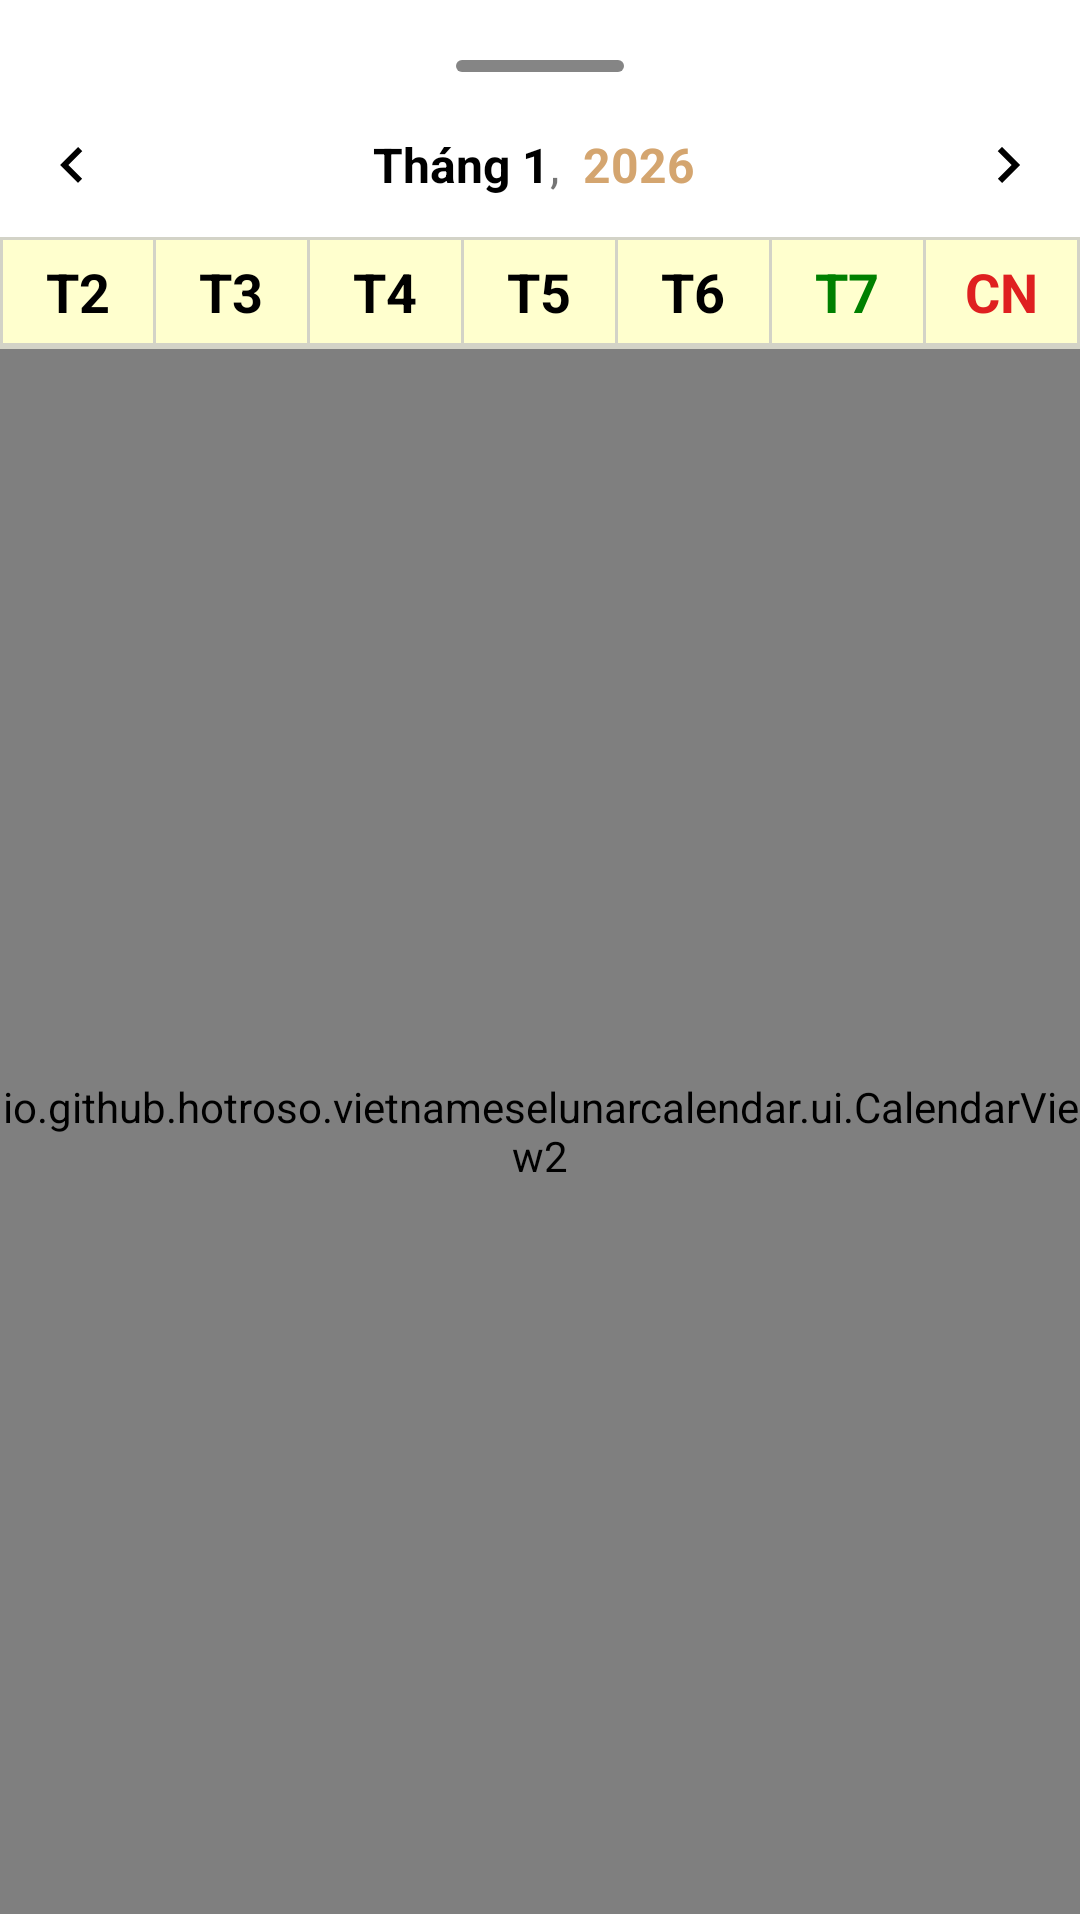

This screen was rendered from an Android layout file. Write that file and the resources it references.
<!-- AndroidManifest.xml: application theme Theme.AmLichVN -->
<!-- res/layout/bottom_sheet_content_view.xml -->
<?xml version="1.0" encoding="utf-8"?>
<LinearLayout xmlns:android="http://schemas.android.com/apk/res/android"
    android:orientation="vertical"
    android:id="@+id/layoutCalendar"
    android:paddingBottom="2dp"
    android:layout_width="match_parent"
    android:layout_height="wrap_content">

    
    <RelativeLayout
        android:paddingTop="20dp"
        android:paddingBottom="7dp"
        android:layout_width="match_parent"
        android:layout_height="wrap_content">
        <View
            android:background="@drawable/bg_calendar_arrow"
            android:layout_width="56dp"
            android:layout_height="4dp"
            android:layout_centerHorizontal="true"/>
    </RelativeLayout>

    
    <LinearLayout
        android:orientation="horizontal"
        android:id="@+id/layoutMonthNav"
        android:gravity="center_vertical"
        android:paddingLeft="4dp"
        android:paddingRight="4dp"
        android:paddingTop="4dp"
        android:paddingBottom="4dp"
        android:layout_width="match_parent"
        android:layout_height="wrap_content">

        <ImageButton
            android:id="@+id/btnPrevMonth"
            android:layout_width="40dp"
            android:layout_height="40dp"
            android:background="?attr/selectableItemBackgroundBorderless"
            android:src="@drawable/material_ic_keyboard_arrow_left_black_24dp"
            android:scaleType="centerInside"
            android:contentDescription="Tháng trước"/>

        <LinearLayout
            android:orientation="horizontal"
            android:gravity="center"
            android:layout_width="0dp"
            android:layout_height="wrap_content"
            android:layout_weight="1">

            <TextView
                android:id="@+id/tvMonthLabel"
                android:textSize="16sp"
                android:textStyle="bold"
                android:textColor="@android:color/black"
                android:layout_width="wrap_content"
                android:layout_height="wrap_content"
                android:text="Tháng 1"/>

            <TextView
                android:layout_width="wrap_content"
                android:layout_height="wrap_content"
                android:text=", "
                android:textSize="16sp"/>

            <TextView
                android:id="@+id/tvYearLabel"
                android:textSize="16sp"
                android:textStyle="bold"
                android:textColor="@color/colorAccent"
                android:layout_width="wrap_content"
                android:layout_height="wrap_content"
                android:text="2026"
                android:background="?attr/selectableItemBackground"
                android:padding="4dp"/>
        </LinearLayout>

        <ImageButton
            android:id="@+id/btnNextMonth"
            android:layout_width="40dp"
            android:layout_height="40dp"
            android:background="?attr/selectableItemBackgroundBorderless"
            android:src="@drawable/material_ic_keyboard_arrow_right_black_24dp"
            android:scaleType="centerInside"
            android:contentDescription="Tháng sau"/>
    </LinearLayout>

    
    <LinearLayout
        android:orientation="horizontal"
        android:id="@+id/calendarViewHeader"
        android:background="@color/vietcal_gridview_background"
        android:paddingTop="1dp"
        android:paddingBottom="2dp"
        android:layout_width="match_parent"
        android:layout_height="wrap_content">

        <TextView android:textSize="18sp" android:textStyle="bold"
            android:textColor="@color/cell_text_color"
            android:background="@color/calendar_header_background"
            android:padding="5dp" android:layout_width="0dp"
            android:layout_height="wrap_content" android:text="T2"
            android:layout_weight="1" android:textAlignment="center"
            android:layout_marginStart="1dp" android:layout_marginEnd="1dp"/>
        <TextView android:textSize="18sp" android:textStyle="bold"
            android:textColor="@color/cell_text_color"
            android:background="@color/calendar_header_background"
            android:padding="5dp" android:layout_width="0dp"
            android:layout_height="wrap_content" android:text="T3"
            android:layout_weight="1" android:textAlignment="center"
            android:layout_marginEnd="1dp"/>
        <TextView android:textSize="18sp" android:textStyle="bold"
            android:textColor="@color/cell_text_color"
            android:background="@color/calendar_header_background"
            android:padding="5dp" android:layout_width="0dp"
            android:layout_height="wrap_content" android:text="T4"
            android:layout_weight="1" android:textAlignment="center"
            android:layout_marginEnd="1dp"/>
        <TextView android:textSize="18sp" android:textStyle="bold"
            android:textColor="@color/cell_text_color"
            android:background="@color/calendar_header_background"
            android:padding="5dp" android:layout_width="0dp"
            android:layout_height="wrap_content" android:text="T5"
            android:layout_weight="1" android:textAlignment="center"
            android:layout_marginEnd="1dp"/>
        <TextView android:textSize="18sp" android:textStyle="bold"
            android:textColor="@color/cell_text_color"
            android:background="@color/calendar_header_background"
            android:padding="5dp" android:layout_width="0dp"
            android:layout_height="wrap_content" android:text="T6"
            android:layout_weight="1" android:textAlignment="center"
            android:layout_marginEnd="1dp"/>
        <TextView android:textSize="18sp" android:textStyle="bold"
            android:textColor="@color/vietcal_text_t7_color"
            android:background="@color/calendar_header_background"
            android:padding="5dp" android:layout_width="0dp"
            android:layout_height="wrap_content" android:text="T7"
            android:layout_weight="1" android:textAlignment="center"
            android:layout_marginEnd="1dp"/>
        <TextView android:textSize="18sp" android:textStyle="bold"
            android:textColor="@color/vietcal_text_special_date_color"
            android:background="@color/calendar_header_background"
            android:padding="5dp" android:layout_width="0dp"
            android:layout_height="wrap_content" android:text="CN"
            android:layout_weight="1" android:textAlignment="center"
            android:layout_marginEnd="1dp"/>
    </LinearLayout>

    
    <io.github.hotroso.vietnameselunarcalendar.ui.CalendarView2
        android:id="@+id/recyclerView"
        android:background="@color/calendarview2_cell_normal_date"
        android:layout_width="match_parent"
        android:layout_height="match_parent"/>
</LinearLayout>
<!-- resources referenced by this layout -->
<resources>
  <color name="calendar_header_background">#ffffce</color>
  <color name="calendarview2_cell_normal_date">#fdfdf1</color>
  <color name="cell_text_color">#000000</color>
  <color name="colorAccent">#d4a56f</color>
  <color name="vietcal_gridview_background">#d3d3c7</color>
  <color name="vietcal_text_special_date_color">#df2020</color>
  <color name="vietcal_text_t7_color">#008000</color>
  <!-- drawable bg_calendar_arrow (drawable) -->
  <?xml version="1.0" encoding="utf-8"?>
  <shape xmlns:android="http://schemas.android.com/apk/res/android">
      <corners
          android:topLeftRadius="5dp"
          android:topRightRadius="5dp"
          android:bottomLeftRadius="5dp"
          android:bottomRightRadius="5dp"/>
      <solid android:color="#b3525252"/>
      <padding
          android:left="1dp"
          android:top="1dp"
          android:right="1dp"
          android:bottom="1dp"/>
  </shape>
  <style name="Theme.AmLichVN" parent="Theme.MaterialComponents.Light.NoActionBar">
          
          <item name="colorPrimary">@color/colorSecondary</item>
          <item name="colorPrimaryVariant">@color/colorSecondary</item>
          <item name="colorOnPrimary">@android:color/white</item>
          <item name="colorSecondary">@color/colorSecondary</item>
          <item name="colorOnSecondary">@android:color/white</item>
          <item name="colorAccent">@color/colorSecondary</item>
          <item name="android:statusBarColor">@color/colorPrimaryDark</item>
          <item name="android:windowBackground">@android:color/white</item>
          <item name="colorControlActivated">@color/colorSecondary</item>
      </style>
  <color name="colorSecondary">#b22b23</color>
  <color name="colorPrimaryDark">#E6E6B8</color>
</resources>
